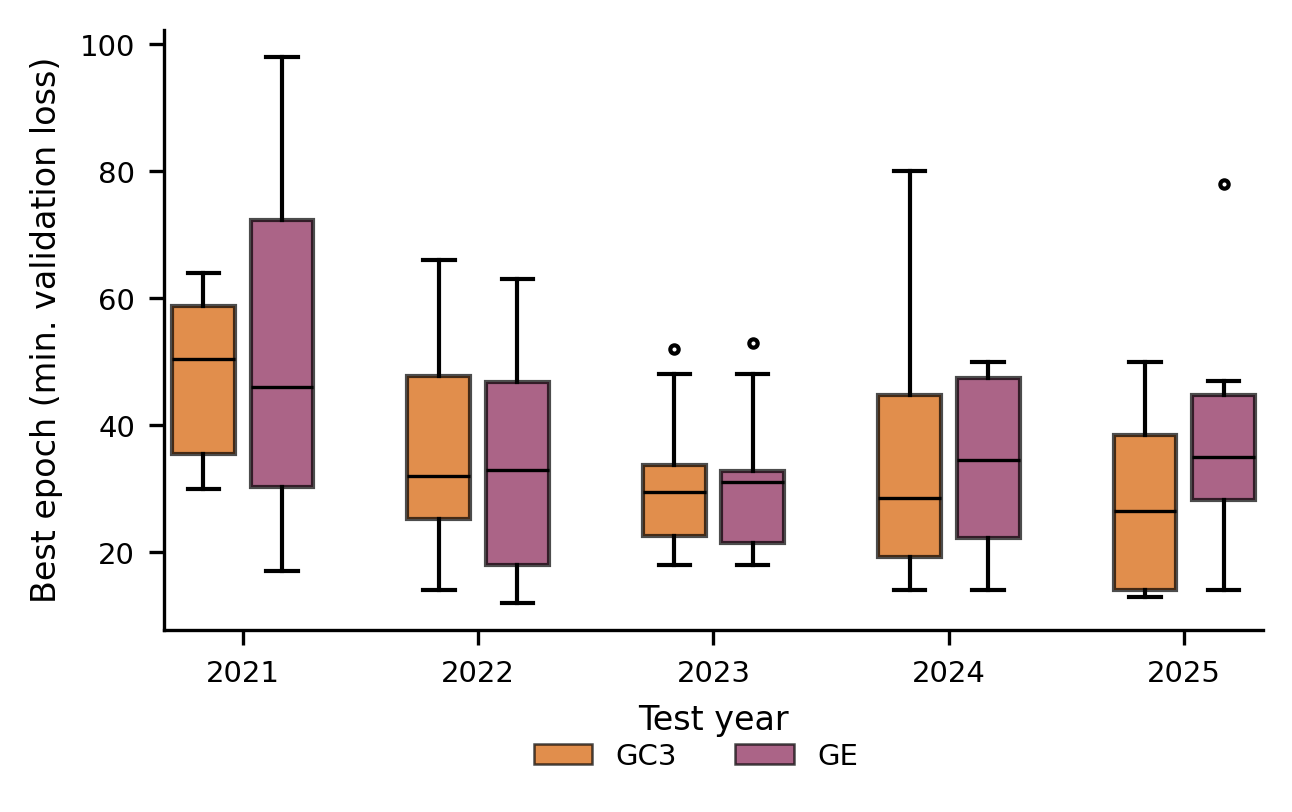

The data file committed next to this chart (first rows):
modelo, anio_test, semilla, mejor_epoca, epocas_corridas
GC3, 2021, 0.0, 30.0, 45.0
GC3, 2021, 1.0, 35.0, 50.0
GC3, 2021, 2.0, 60.0, 75.0
GC3, 2021, 3.0, 55.0, 70.0
GC3, 2021, 4.0, 32.0, 47.0
GC3, 2021, 5.0, 55.0, 70.0
GC3, 2021, 6.0, 46.0, 61.0
GC3, 2021, 7.0, 61.0, 76.0
GC3, 2021, 8.0, 64.0, 79.0
GC3, 2021, 9.0, 37.0, 52.0
GC3, 2022, 0.0, 26.0, 41.0
GC3, 2022, 1.0, 35.0, 50.0
GC3, 2022, 2.0, 23.0, 38.0
GC3, 2022, 3.0, 52.0, 67.0
GC3, 2022, 4.0, 61.0, 76.0
GC3, 2022, 5.0, 66.0, 81.0
GC3, 2022, 6.0, 14.0, 29.0
GC3, 2022, 7.0, 34.0, 49.0
GC3, 2022, 8.0, 30.0, 45.0
GC3, 2022, 9.0, 25.0, 40.0
GC3, 2023, 0.0, 52.0, 67.0
GC3, 2023, 1.0, 21.0, 36.0
GC3, 2023, 2.0, 28.0, 43.0
GC3, 2023, 3.0, 48.0, 63.0
GC3, 2023, 4.0, 19.0, 34.0
GC3, 2023, 5.0, 18.0, 33.0
GC3, 2023, 6.0, 33.0, 48.0
GC3, 2023, 7.0, 34.0, 49.0
GC3, 2023, 8.0, 31.0, 46.0
GC3, 2023, 9.0, 27.0, 42.0
GC3, 2024, 0.0, 34.0, 49.0
GC3, 2024, 1.0, 23.0, 38.0
GC3, 2024, 2.0, 44.0, 59.0
GC3, 2024, 3.0, 80.0, 95.0
GC3, 2024, 4.0, 17.0, 32.0
GC3, 2024, 5.0, 19.0, 34.0
GC3, 2024, 6.0, 14.0, 29.0
GC3, 2024, 7.0, 53.0, 68.0
GC3, 2024, 8.0, 20.0, 35.0
GC3, 2024, 9.0, 45.0, 60.0
GC3, 2025, 0.0, 14.0, 29.0
GC3, 2025, 1.0, 26.0, 41.0
GC3, 2025, 2.0, 39.0, 54.0
GC3, 2025, 3.0, 50.0, 65.0
GC3, 2025, 4.0, 27.0, 42.0
GC3, 2025, 5.0, 14.0, 29.0
GC3, 2025, 6.0, 13.0, 28.0
GC3, 2025, 7.0, 41.0, 56.0
GC3, 2025, 8.0, 37.0, 52.0
GC3, 2025, 9.0, 13.0, 28.0
GE, 2021, 0.0, 50.0, 65.0
GE, 2021, 1.0, 37.0, 52.0
GE, 2021, 2.0, 61.0, 76.0
GE, 2021, 3.0, 98.0, 113.0
GE, 2021, 4.0, 28.0, 43.0
GE, 2021, 5.0, 17.0, 32.0
GE, 2021, 6.0, 20.0, 35.0
GE, 2021, 7.0, 91.0, 106.0
GE, 2021, 8.0, 42.0, 57.0
GE, 2021, 9.0, 76.0, 91.0
... 40 more rows
